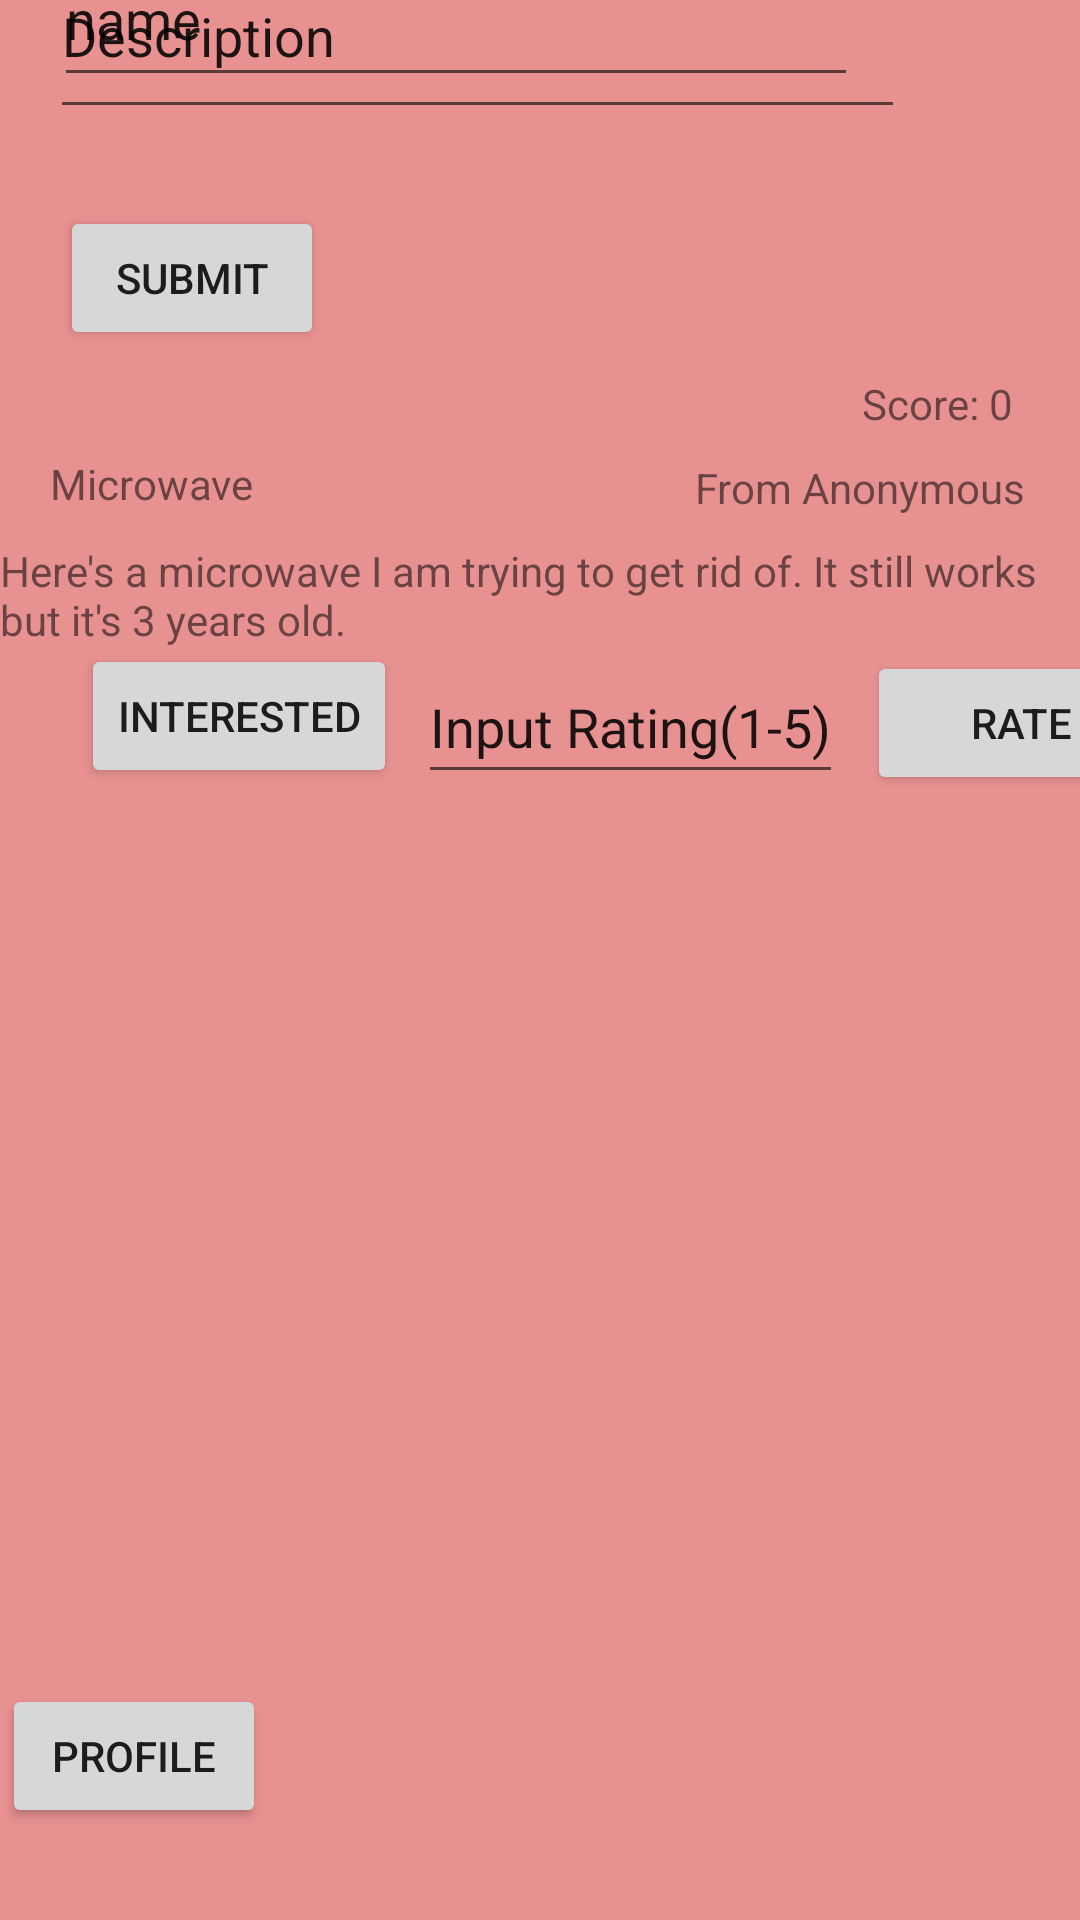

The Android layout XML behind this screen, and the referenced resources:
<!-- AndroidManifest.xml: application theme Theme.TestProject -->
<!-- res/layout/giver_score_fragment.xml -->
<?xml version="1.0" encoding="utf-8"?>
<androidx.constraintlayout.widget.ConstraintLayout xmlns:android="http://schemas.android.com/apk/res/android"
    xmlns:app="http://schemas.android.com/apk/res-auto"
    xmlns:tools="http://schemas.android.com/tools"
    android:id="@+id/frameLayout2"
    android:layout_width="match_parent"
    android:layout_height="match_parent"
    android:background="#E89191"
    tools:context=".GiverScore">

    <EditText
        android:id="@+id/textView2"
        android:layout_width="285dp"
        android:layout_height="65dp"
        android:layout_marginStart="42dp"
        android:layout_marginTop="76dp"
        android:layout_marginEnd="84dp"
        android:layout_marginBottom="13dp"
        android:text="Description"
        app:layout_constraintBottom_toTopOf="@+id/button"
        app:layout_constraintEnd_toEndOf="parent"
        app:layout_constraintStart_toStartOf="parent"
        app:layout_constraintTop_toTopOf="parent" />

    <EditText
        android:id="@+id/textView3"
        android:layout_width="268dp"
        android:layout_height="55dp"
        android:layout_marginStart="44dp"
        android:layout_marginTop="43dp"
        android:layout_marginEnd="100dp"
        android:layout_marginBottom="12dp"
        android:text="name"
        app:layout_constraintBottom_toTopOf="@+id/textView2"
        app:layout_constraintEnd_toEndOf="parent"
        app:layout_constraintStart_toStartOf="parent"
        app:layout_constraintTop_toTopOf="parent" />

    <Button
        android:id="@+id/button"
        android:layout_width="wrap_content"
        android:layout_height="wrap_content"
        android:layout_marginStart="44dp"
        android:layout_marginTop="13dp"
        android:layout_marginEnd="276dp"
        android:layout_marginBottom="529dp"
        android:text="Submit"
        app:layout_constraintBottom_toBottomOf="parent"
        app:layout_constraintEnd_toEndOf="parent"
        app:layout_constraintStart_toStartOf="parent"
        app:layout_constraintTop_toBottomOf="@+id/textView2" />

    <Button
        android:id="@+id/button3"
        android:layout_width="wrap_content"
        android:layout_height="wrap_content"
        android:layout_marginStart="23dp"
        android:layout_marginTop="444dp"
        android:layout_marginEnd="294dp"
        android:layout_marginBottom="30dp"
        android:text="Profile"
        app:layout_constraintBottom_toBottomOf="parent"
        app:layout_constraintEnd_toEndOf="parent"
        app:layout_constraintStart_toStartOf="parent"
        app:layout_constraintTop_toBottomOf="@+id/button" />

    <TextView
        android:id="@+id/textView6"
        android:layout_width="395dp"
        android:layout_height="239dp"
        android:layout_marginStart="176dp"
        android:layout_marginTop="423dp"
        android:layout_marginEnd="177dp"
        android:layout_marginBottom="154dp"
        app:layout_constraintBottom_toBottomOf="parent"
        app:layout_constraintEnd_toEndOf="parent"
        app:layout_constraintHorizontal_bias="0.498"
        app:layout_constraintStart_toStartOf="parent"
        app:layout_constraintTop_toBottomOf="@+id/textView2"
        app:layout_constraintVertical_bias="0.919" />

    <TextView
        android:id="@+id/textView7"
        android:layout_width="wrap_content"
        android:layout_height="wrap_content"
        android:layout_marginStart="47dp"
        android:layout_marginTop="35dp"
        android:layout_marginEnd="306dp"
        android:layout_marginBottom="94dp"
        android:text="Microwave"
        app:layout_constraintBottom_toTopOf="@+id/textView6"
        app:layout_constraintEnd_toEndOf="parent"
        app:layout_constraintStart_toStartOf="parent"
        app:layout_constraintTop_toBottomOf="@+id/button" />

    <TextView
        android:id="@+id/textView8"
        android:layout_width="wrap_content"
        android:layout_height="wrap_content"
        android:layout_marginTop="10dp"
        android:layout_marginBottom="1dp"
        android:text="Here's a microwave I am trying to get rid of. It still works but it's 3 years old."
        app:layout_constraintBottom_toTopOf="@+id/button4"
        app:layout_constraintEnd_toEndOf="parent"
        app:layout_constraintStart_toStartOf="parent"
        app:layout_constraintTop_toBottomOf="@+id/textView7"
        app:layout_constraintVertical_bias="1.0" />

    <Button
        android:id="@+id/button4"
        android:layout_width="103dp"
        android:layout_height="48dp"
        android:layout_marginEnd="19dp"
        android:text="RATE"
        app:layout_constraintBottom_toTopOf="@+id/textView6"
        app:layout_constraintEnd_toEndOf="parent"
        app:layout_constraintStart_toEndOf="@+id/textView10"
        app:layout_constraintTop_toBottomOf="@+id/textView8" />

    <EditText
        android:id="@+id/textView10"
        android:layout_width="wrap_content"
        android:layout_height="wrap_content"
        android:layout_marginStart="190dp"
        android:layout_marginTop="4dp"
        android:layout_marginEnd="8dp"
        android:minHeight="48dp"
        android:text="Input Rating(1-5)"
        app:layout_constraintBottom_toTopOf="@+id/textView6"
        app:layout_constraintEnd_toStartOf="@+id/button4"
        app:layout_constraintHorizontal_bias="0.46"
        app:layout_constraintStart_toStartOf="parent"
        app:layout_constraintTop_toBottomOf="@+id/textView8"
        app:layout_constraintVertical_bias="1.0" />

    <TextView
        android:id="@+id/textView11"
        android:layout_width="wrap_content"
        android:layout_height="wrap_content"
        android:layout_marginStart="160dp"
        android:layout_marginTop="111dp"
        android:layout_marginEnd="31dp"
        android:layout_marginBottom="9dp"
        android:text="From Anonymous"
        app:layout_constraintBottom_toTopOf="@+id/textView8"
        app:layout_constraintEnd_toEndOf="parent"
        app:layout_constraintStart_toEndOf="@+id/textView7"
        app:layout_constraintTop_toBottomOf="@+id/textView2" />

    <Button
        android:id="@+id/button5"
        android:layout_width="wrap_content"
        android:layout_height="wrap_content"
        android:layout_marginStart="27dp"
        android:layout_marginTop="1dp"
        android:layout_marginEnd="23dp"
        android:layout_marginBottom="2dp"
        android:text="Interested"
        app:layout_constraintBottom_toTopOf="@+id/textView6"
        app:layout_constraintEnd_toStartOf="@+id/textView10"
        app:layout_constraintHorizontal_bias="0.0"
        app:layout_constraintStart_toStartOf="parent"
        app:layout_constraintTop_toBottomOf="@+id/textView8"
        app:layout_constraintVertical_bias="1.0" />

    <TextView
        android:id="@+id/textView5"
        android:layout_width="wrap_content"
        android:layout_height="wrap_content"
        android:layout_marginStart="191dp"
        android:layout_marginTop="170dp"
        android:layout_marginEnd="34dp"
        android:layout_marginBottom="54dp"
        android:text="Score: 0"
        app:layout_constraintBottom_toTopOf="@+id/textView11"
        app:layout_constraintEnd_toEndOf="parent"
        app:layout_constraintStart_toEndOf="@+id/button"
        app:layout_constraintTop_toTopOf="parent" />

</androidx.constraintlayout.widget.ConstraintLayout>
<!-- resources referenced by this layout -->
<resources>
  <style name="Theme.TestProject" parent="Theme.MaterialComponents.DayNight.DarkActionBar">
          
          <item name="colorPrimary">@color/black</item>
          <item name="colorPrimaryVariant">@color/black</item>
          <item name="colorOnPrimary">@color/white</item>
          
          <item name="colorSecondary">@color/teal_200</item>
          <item name="colorSecondaryVariant">@color/teal_700</item>
          <item name="colorOnSecondary">@color/black</item>
          
          <item name="android:statusBarColor" tools:targetApi="l">?attr/colorPrimaryVariant</item>
          
      </style>
  <!-- not gathered from this repository: default colours our renderer supplied (Android Studio template values) -->
  <color name="teal_200">#FF03DAC5</color>
  <color name="teal_700">#FF018786</color>
  <color name="black">#FF000000</color>
  <color name="white">#FFFFFFFF</color>
</resources>
